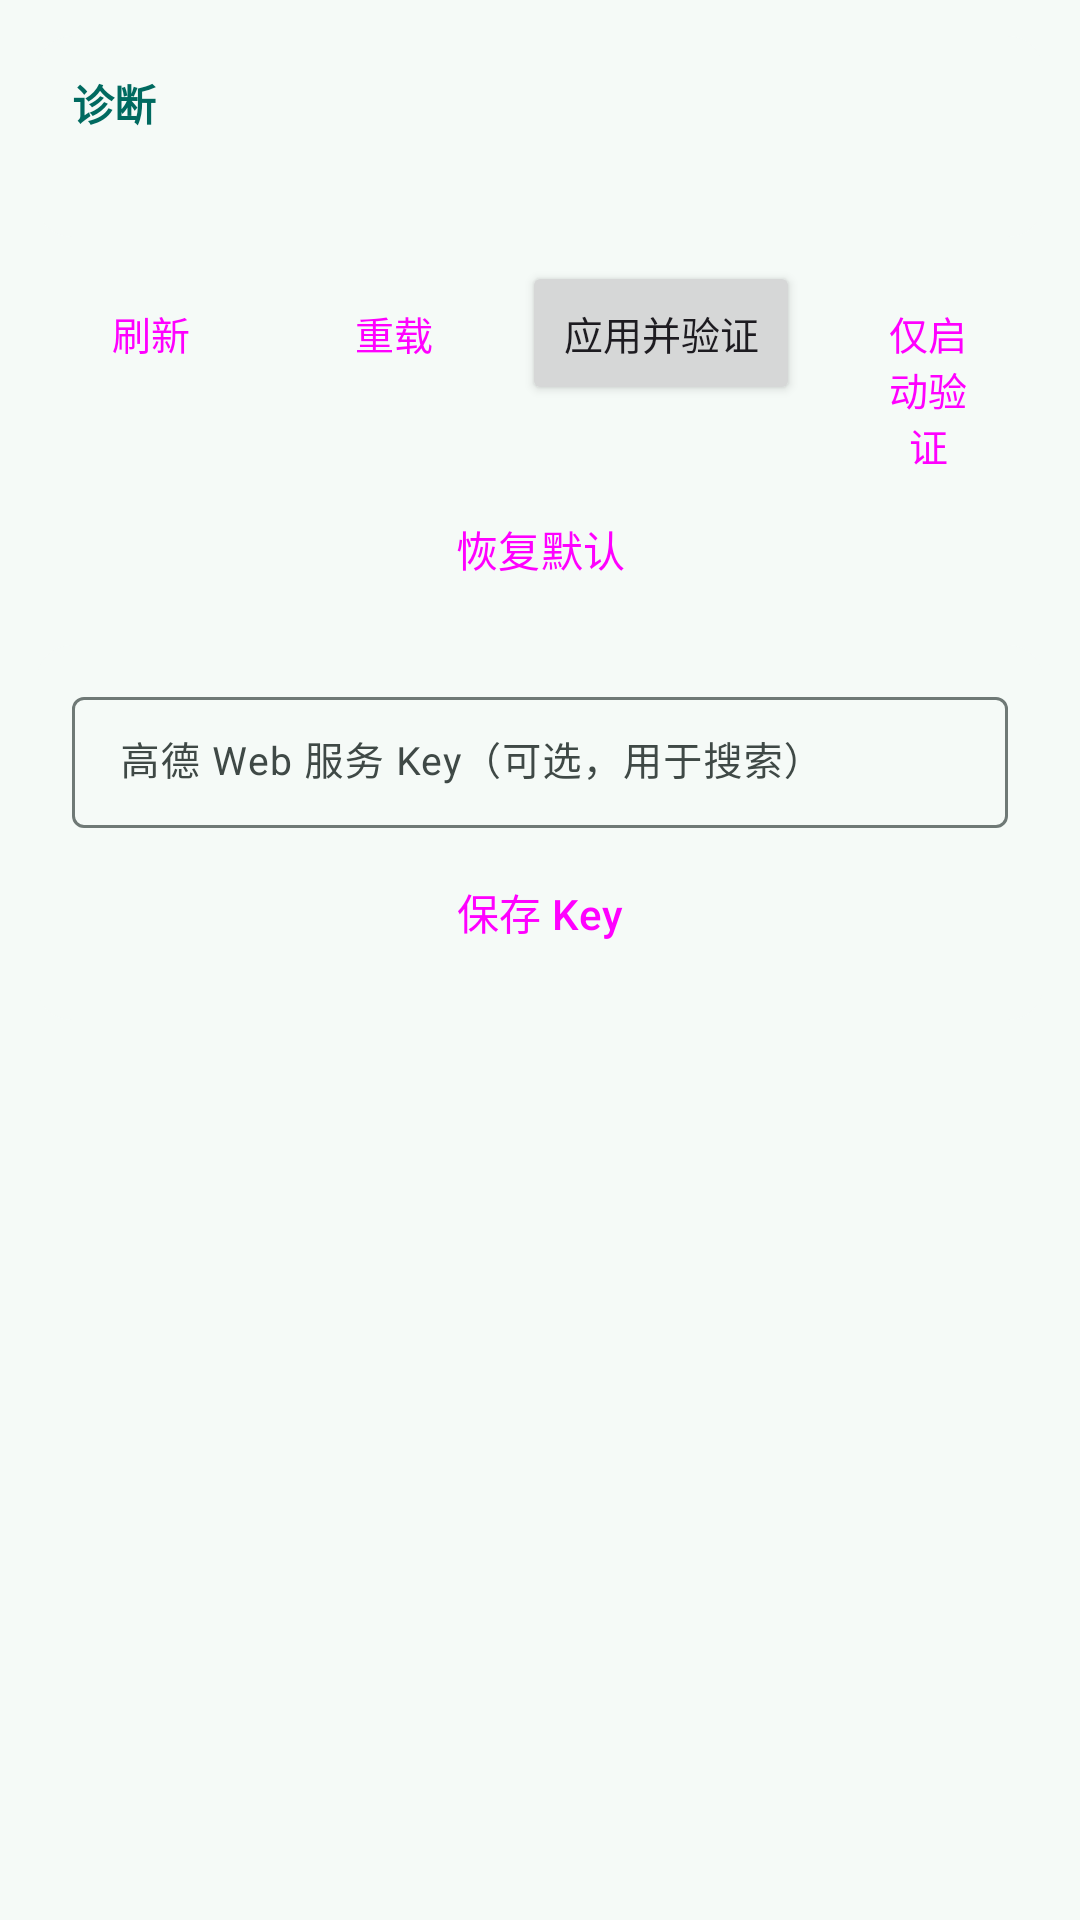

Produce the Android XML layout that renders to this screen, including the resource entries it uses.
<!-- AndroidManifest.xml: application theme Theme.GhostLoc -->
<!-- res/layout/fragment_diagnostics.xml -->
<?xml version="1.0" encoding="utf-8"?>
<ScrollView xmlns:android="http://schemas.android.com/apk/res/android"
    xmlns:app="http://schemas.android.com/apk/res-auto"
    android:layout_width="match_parent"
    android:layout_height="match_parent"
    android:fillViewport="true">

    <LinearLayout
        android:layout_width="match_parent"
        android:layout_height="wrap_content"
        android:orientation="vertical"
        android:padding="12dp">

        <com.google.android.material.card.MaterialCardView
            style="@style/Widget.Material3.CardView.Filled"
            android:layout_width="match_parent"
            android:layout_height="wrap_content"
            app:cardBackgroundColor="@color/m3_surface"
            app:contentPadding="12dp"
            app:strokeColor="@color/m3_outline_variant">

            <LinearLayout
                android:layout_width="match_parent"
                android:layout_height="wrap_content"
                android:orientation="vertical">

                <TextView
                    android:layout_width="match_parent"
                    android:layout_height="wrap_content"
                    android:layout_marginBottom="6dp"
                    android:text="@string/section_diagnostics"
                    android:textColor="@color/m3_primary"
                    android:textSize="14sp"
                    android:textStyle="bold" />

                <TextView
                    android:id="@+id/diagnosticsText"
                    android:layout_width="match_parent"
                    android:layout_height="wrap_content"
                    android:lineSpacingExtra="3dp"
                    android:textIsSelectable="true"
                    android:textSize="12sp" />
            </LinearLayout>
        </com.google.android.material.card.MaterialCardView>

        <LinearLayout
            android:layout_width="match_parent"
            android:layout_height="wrap_content"
            android:layout_marginTop="8dp"
            android:orientation="horizontal">

            <Button
                android:id="@+id/refreshButton"
                style="@style/Widget.Material3.Button.TonalButton"
                android:layout_width="0dp"
                android:layout_height="wrap_content"
                android:layout_marginEnd="4dp"
                android:layout_weight="1"
                android:text="@string/button_refresh"
                android:textAllCaps="false"
                android:textSize="13sp" />

            <Button
                android:id="@+id/reloadButton"
                style="@style/Widget.Material3.Button.TonalButton"
                android:layout_width="0dp"
                android:layout_height="wrap_content"
                android:layout_marginEnd="4dp"
                android:layout_weight="1"
                android:text="@string/button_reload"
                android:textAllCaps="false"
                android:textSize="13sp" />

            <Button
                android:id="@+id/applyProbeButton"
                android:layout_width="0dp"
                android:layout_height="wrap_content"
                android:layout_marginEnd="4dp"
                android:layout_weight="1.2"
                android:text="@string/button_apply_and_probe"
                android:textAllCaps="false"
                android:textSize="13sp" />

            <Button
                android:id="@+id/probeButton"
                style="@style/Widget.Material3.Button.OutlinedButton"
                android:layout_width="0dp"
                android:layout_height="wrap_content"
                android:layout_weight="1"
                android:text="@string/button_launch_probe"
                android:textAllCaps="false"
                android:textSize="13sp" />
        </LinearLayout>

        <Button
            android:id="@+id/resetButton"
            style="@style/Widget.Material3.Button.TextButton"
            android:layout_width="match_parent"
            android:layout_height="wrap_content"
            android:layout_marginTop="4dp"
            android:text="@string/button_reset"
            android:textAllCaps="false" />

        <com.google.android.material.card.MaterialCardView
            style="@style/Widget.Material3.CardView.Filled"
            android:layout_width="match_parent"
            android:layout_height="wrap_content"
            android:layout_marginTop="8dp"
            app:cardBackgroundColor="@color/m3_surface"
            app:contentPadding="12dp"
            app:strokeColor="@color/m3_outline_variant">

            <LinearLayout
                android:layout_width="match_parent"
                android:layout_height="wrap_content"
                android:orientation="vertical">

                <com.google.android.material.textfield.TextInputLayout
                    style="@style/Widget.Material3.TextInputLayout.OutlinedBox.Dense"
                    android:layout_width="match_parent"
                    android:layout_height="wrap_content"
                    android:hint="@string/hint_amap_key">

                    <com.google.android.material.textfield.TextInputEditText
                        android:id="@+id/amapKeyInput"
                        android:layout_width="match_parent"
                        android:layout_height="wrap_content"
                        android:inputType="text"
                        android:singleLine="true"
                        android:textSize="13sp" />
                </com.google.android.material.textfield.TextInputLayout>

                <Button
                    android:id="@+id/saveKeyButton"
                    style="@style/Widget.Material3.Button.TonalButton"
                    android:layout_width="match_parent"
                    android:layout_height="wrap_content"
                    android:layout_marginTop="4dp"
                    android:text="@string/button_save_key"
                    android:textAllCaps="false" />
            </LinearLayout>
        </com.google.android.material.card.MaterialCardView>
    </LinearLayout>
</ScrollView>
<!-- resources referenced by this layout -->
<resources>
  <color name="m3_outline_variant">#BEC9C4</color>
  <color name="m3_primary">#006A60</color>
  <color name="m3_surface">#F5FAF7</color>
  <string name="button_apply_and_probe">应用并验证</string>
  <string name="button_launch_probe">仅启动验证</string>
  <string name="button_refresh">刷新</string>
  <string name="button_reload">重载</string>
  <string name="button_reset">恢复默认</string>
  <string name="button_save_key">保存 Key</string>
  <string name="hint_amap_key">高德 Web 服务 Key（可选，用于搜索）</string>
  <string name="section_diagnostics">诊断</string>
  <style name="Theme.GhostLoc" parent="Theme.Material3.DayNight.NoActionBar">
          <item name="colorPrimary">@color/m3_primary</item>
          <item name="colorOnPrimary">@color/m3_on_primary</item>
          <item name="colorPrimaryContainer">@color/m3_primary_container</item>
          <item name="colorOnPrimaryContainer">@color/m3_on_primary_container</item>
          <item name="colorSecondary">@color/m3_secondary</item>
          <item name="colorOnSecondary">@color/m3_on_secondary</item>
          <item name="colorSecondaryContainer">@color/m3_secondary_container</item>
          <item name="colorOnSecondaryContainer">@color/m3_on_secondary_container</item>
          <item name="colorTertiary">@color/m3_tertiary</item>
          <item name="colorOnTertiary">@color/m3_on_tertiary</item>
          <item name="colorTertiaryContainer">@color/m3_tertiary_container</item>
          <item name="colorOnTertiaryContainer">@color/m3_on_tertiary_container</item>
          <item name="colorError">@color/m3_error</item>
          <item name="colorOnError">@color/m3_on_error</item>
          <item name="colorErrorContainer">@color/m3_error_container</item>
          <item name="colorOnErrorContainer">@color/m3_on_error_container</item>
          <item name="colorOutline">@color/m3_outline</item>
          <item name="colorOutlineVariant">@color/m3_outline_variant</item>
          <item name="android:colorBackground">@color/m3_background</item>
          <item name="colorOnBackground">@color/m3_on_background</item>
          <item name="colorSurface">@color/m3_surface</item>
          <item name="colorOnSurface">@color/m3_on_surface</item>
          <item name="colorSurfaceVariant">@color/m3_surface_variant</item>
          <item name="colorOnSurfaceVariant">@color/m3_on_surface_variant</item>
          <item name="android:statusBarColor">@android:color/transparent</item>
      </style>
  <color name="m3_on_primary">#FFFFFF</color>
  <color name="m3_primary_container">#9CF1E2</color>
  <color name="m3_on_primary_container">#00201C</color>
  <color name="m3_secondary">#4A635D</color>
  <color name="m3_on_secondary">#FFFFFF</color>
  <color name="m3_secondary_container">#CCE8E0</color>
  <color name="m3_on_secondary_container">#062019</color>
  <color name="m3_tertiary">#456179</color>
  <color name="m3_on_tertiary">#FFFFFF</color>
  <color name="m3_tertiary_container">#CBE5FF</color>
  <color name="m3_on_tertiary_container">#001E31</color>
  <color name="m3_error">#BA1A1A</color>
  <color name="m3_on_error">#FFFFFF</color>
  <color name="m3_error_container">#FFDAD6</color>
  <color name="m3_on_error_container">#410002</color>
  <color name="m3_outline">#6F7976</color>
  <color name="m3_background">#F5FAF7</color>
  <color name="m3_on_background">#171D1B</color>
  <color name="m3_on_surface">#171D1B</color>
  <color name="m3_surface_variant">#DAE5E0</color>
  <color name="m3_on_surface_variant">#3F4946</color>
</resources>
